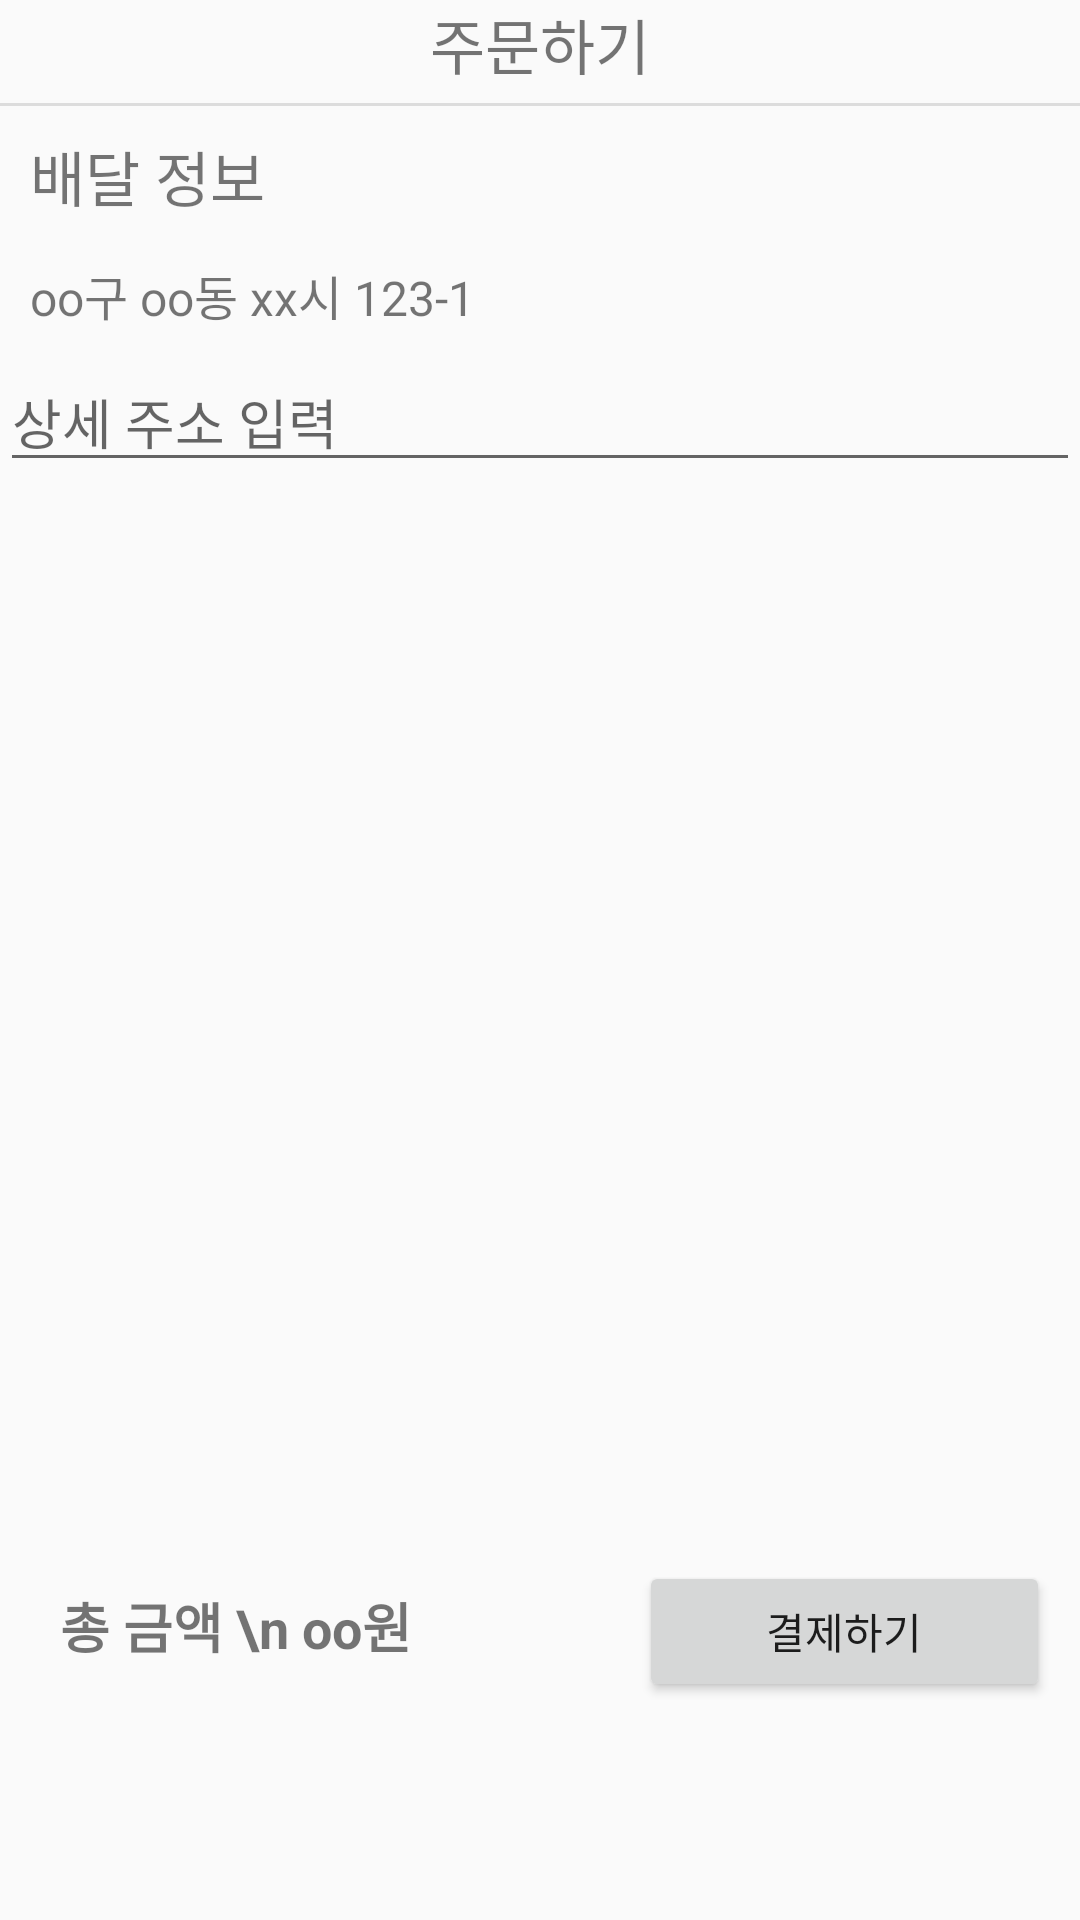

This screen was rendered from an Android layout file. Write that file and the resources it references.
<!-- AndroidManifest.xml: application theme AppTheme -->
<!-- res/layout/fragment_order_info.xml -->
<?xml version="1.0" encoding="utf-8"?>
<FrameLayout xmlns:android="http://schemas.android.com/apk/res/android"
    xmlns:tools="http://schemas.android.com/tools"
    android:layout_width="match_parent"
    android:layout_height="match_parent"
    android:layout_gravity="center"
    tools:context=".OrderFragment">

    <LinearLayout
        android:layout_width="match_parent"
        android:layout_height="match_parent"
        android:layout_gravity="top"
        android:orientation="vertical">

        <TextView
            android:id="@+id/textView5"
            android:layout_width="wrap_content"
            android:layout_height="wrap_content"
            android:layout_gravity="center|top"
            android:gravity="center"
            android:text="주문하기"
            android:textSize="20sp" />

        <View
            android:id="@+id/divider3"
            android:layout_width="match_parent"
            android:layout_height="1dp"
            android:layout_gravity="bottom"
            android:layout_marginTop="5dp"
            android:background="?android:attr/listDivider" />

        <LinearLayout
            android:layout_width="match_parent"
            android:layout_height="82dp"
            android:orientation="vertical">

            <TextView
                android:id="@+id/textView4"
                android:layout_width="255dp"
                android:layout_height="47dp"
                android:layout_marginLeft="10dp"
                android:gravity="center|left"
                android:text="배달 정보"
                android:textSize="20sp" />

            <TextView
                android:id="@+id/textView7"
                android:layout_width="match_parent"
                android:layout_height="32dp"
                android:layout_marginLeft="10dp"
                android:gravity="center|left"
                android:text="oo구 oo동 xx시 123-1"
                android:textSize="16sp" />

        </LinearLayout>

        <EditText
            android:id="@+id/et_detail_address"
            android:layout_width="match_parent"
            android:layout_height="wrap_content"
            android:ems="10"
            android:hint="상세 주소 입력"
            android:inputType="textPersonName"
            tools:ignore="TouchTargetSizeCheck" />

        <androidx.recyclerview.widget.RecyclerView
            android:id="@+id/recyclerView"
            android:layout_width="match_parent"
            android:layout_height="match_parent"
            android:layout_gravity="center"
            android:layout_marginStart="10dp"
            android:layout_marginLeft="10dp"
            android:layout_marginTop="5dp"
            android:layout_marginEnd="10dp"
            android:layout_marginRight="10dp"
            android:layout_marginBottom="120dp">

        </androidx.recyclerview.widget.RecyclerView>

        <LinearLayout
            android:layout_width="match_parent"
            android:layout_height="69dp"
            android:layout_marginTop="-120dp"
            android:orientation="horizontal">

            <TextView
                android:id="@+id/textView9"
                android:layout_width="262dp"
                android:layout_height="wrap_content"
                android:layout_marginLeft="20dp"
                android:layout_weight="1"
                android:gravity="center|left"
                android:text="총 금액 \n oo원"
                android:textSize="18sp"
                android:textStyle="bold" />

            <Button
                android:id="@+id/btn_charge"
                android:layout_width="137dp"
                android:layout_height="47dp"
                android:layout_marginEnd="10dp"
                android:text="결제하기" />
        </LinearLayout>

    </LinearLayout>

</FrameLayout>
<!-- resources referenced by this layout -->
<resources>
  <style name="AppTheme" parent="Theme.AppCompat.Light.DarkActionBar">
          
          <item name="windowActionBar">false</item>
          <item name="windowNoTitle">true</item>
      </style>
</resources>
